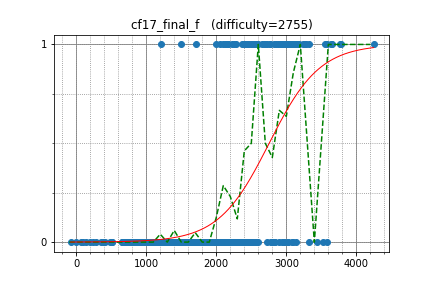

Data behind this chart, as committed beside it:
tourist, 4245.989028, 1
ksun48, 3587, 1
Um_nik, 3781, 1
Marcin, 3263, 1
koosaga, 3028, 0
LHiC, 3772, 1
DEGwer, 3142, 1
sevenkplus, 3328, 1
IH19980412, 2887, 1
hogloid, 3012, 1
semiexp, 3640, 1
shik, 3059, 1
yosupo, 3237, 1
Merkurev, 3445, 0
desert97, 3109, 1
yokozuna57, 2923, 1
yuma000, 2441, 1
sugim48, 3319, 0
mjhun, 2850, 1
latte0119, 2894, 0
joisino, 2726, 1
KAN, 3183, 1
satashun, 2513, 0
SanSiroWaltz, 3157, 1
sigma425, 3077, 0
zigui, 2935, 1
tozangezan, 2968, 0
Huziwara, 3045, 1
reew2n, 2556, 1
HellKitsune, 3138, 1
nuip, 2828, 1
satos, 2361, 1
potetisensei, 2249, 1
apiad, 3646, 1
zemen, 3050, 1
goodbaton, 2362, 0
ei13333, 2315, 0
j_gui0121, 2284, 1
japlj, 3281, 1
pachicobue, 2001, 1
base64, 2163, 1
wo01, 2784, 0
PIandS, 2497, 1
asi1024, 2932, 0
Reyna, 3133, 0
phidnight, 2779, 0
TangentDay, 2454, 1
Lepton, 2532, 1
monolith, 2145, 1
neander, 1714, 1
kimiyuki, 2444, 0
gamelove765, 2060, 1
dnk, 2724, 0
rickytheta, 2699, 1
satanic0258, 2221, 1
Aquarius, 2017, 0
Hoi_koro, 2405, 1
Hec, 2499, 0
drafear, 2506, 0
wafrelka, 2560, 0
dohatsutsu, 2305, 0
... 323 more rows
